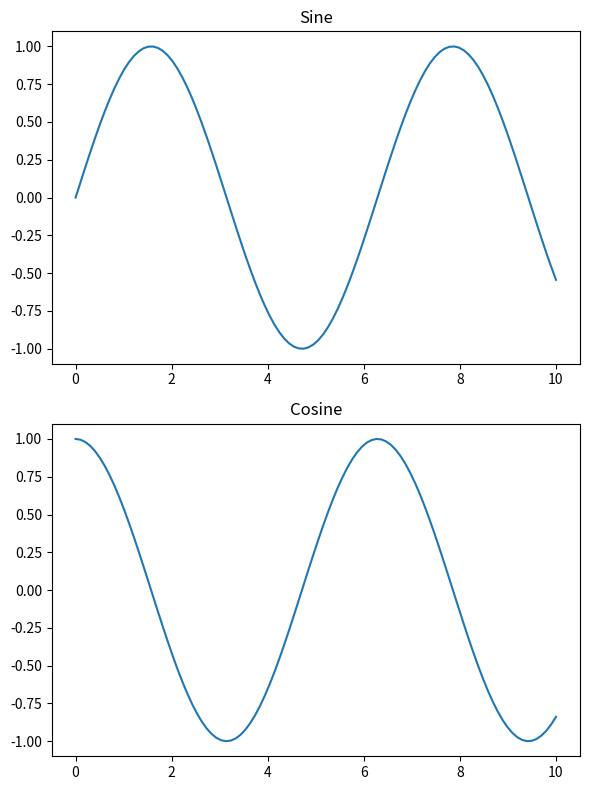

Generate this figure with matplotlib:
import matplotlib.pyplot as plt
import numpy as np

# Sample data
x = np.linspace(0, 10, 100)
y1 = np.sin(x)
y2 = np.cos(x)

# Create a figure with two subplots
fig, (ax1, ax2) = plt.subplots(2, 1, figsize=(6, 8))

# Plot the first subplot
ax1.plot(x, y1)
ax1.set_title('Sine')

# Plot the second subplot
ax2.plot(x, y2)
ax2.set_title('Cosine')

plt.tight_layout()
plt.show()
